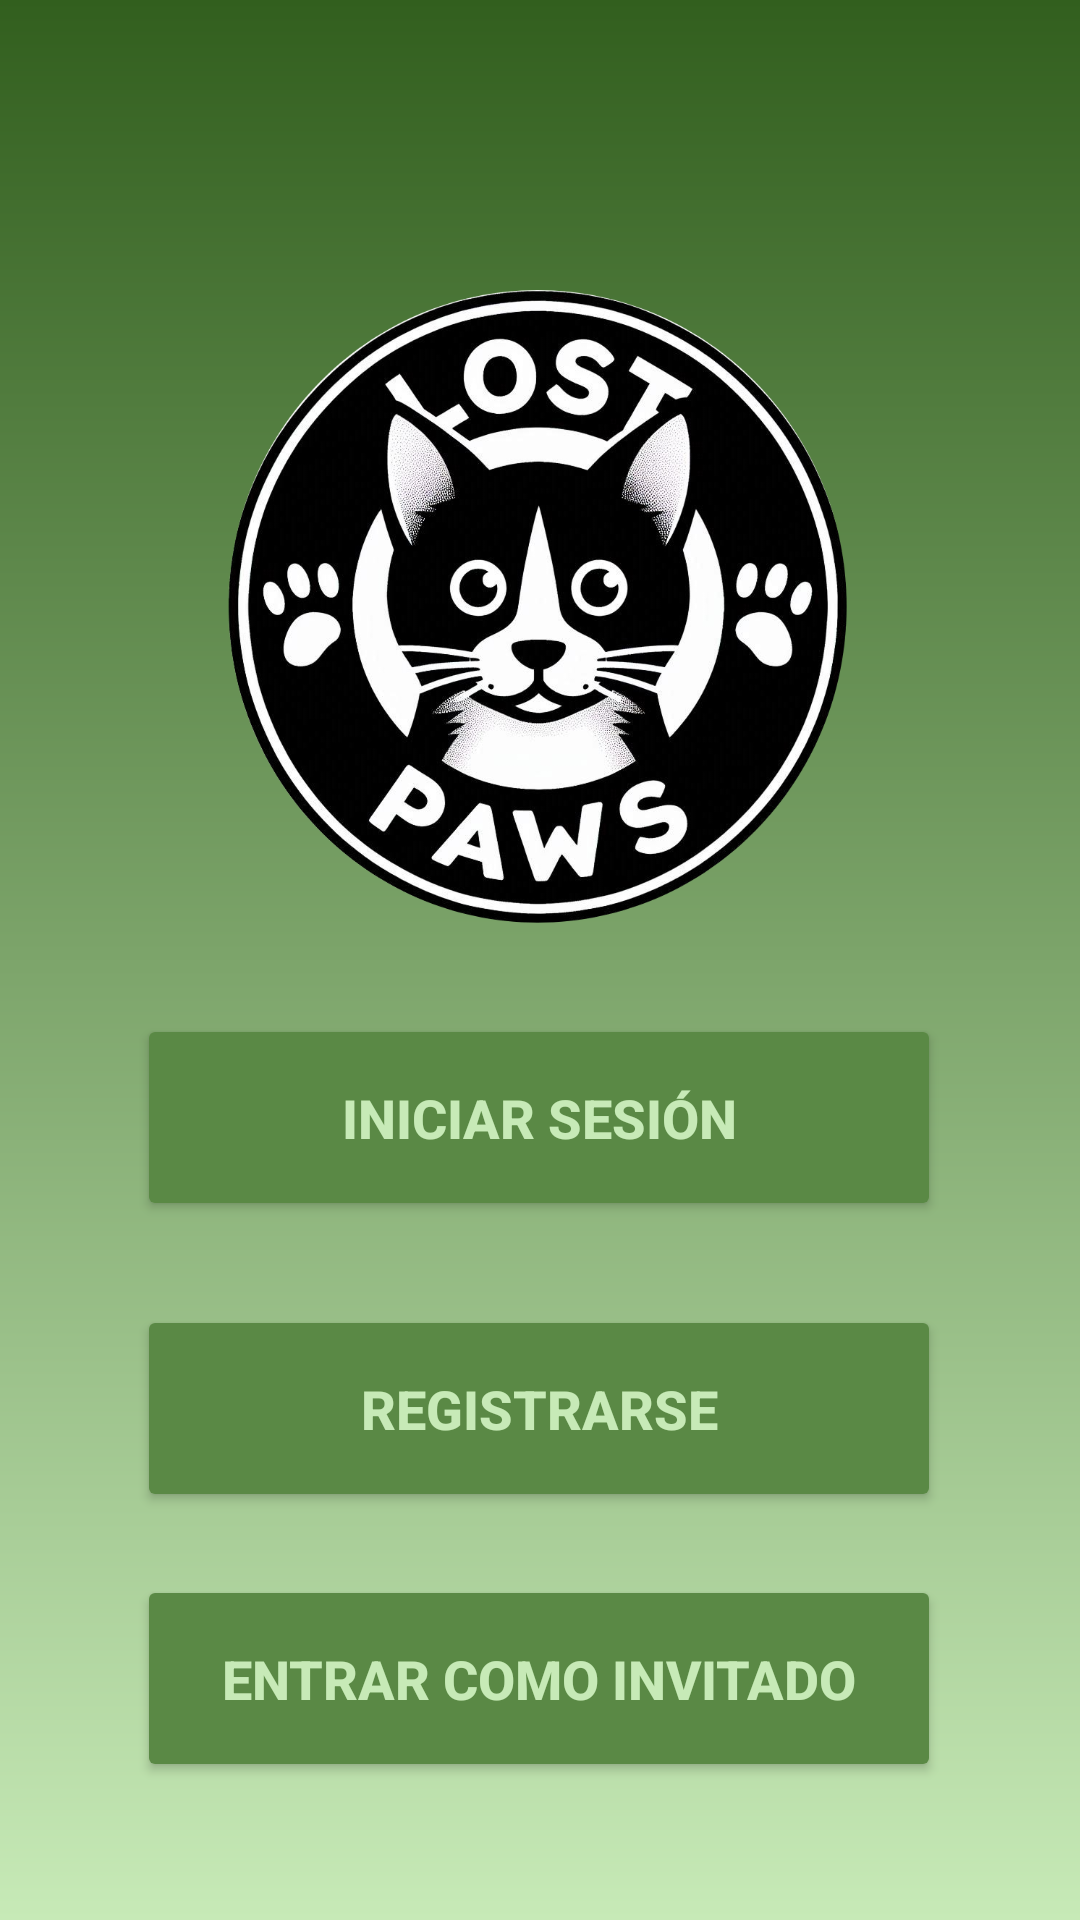

Layout XML and referenced resources for this Android screen:
<!-- AndroidManifest.xml: application theme Theme.LostPaws -->
<!-- res/layout/activity_main.xml -->
<?xml version="1.0" encoding="utf-8"?>
<androidx.constraintlayout.widget.ConstraintLayout xmlns:android="http://schemas.android.com/apk/res/android"
    xmlns:app="http://schemas.android.com/apk/res-auto"
    xmlns:tools="http://schemas.android.com/tools"
    android:id="@+id/main"
    android:layout_width="match_parent"
    android:layout_height="match_parent"
    android:background="@drawable/gradient_green_background"
    tools:context=".MainActivity">

    <ImageView
        android:id="@+id/imageView"
        android:layout_width="247dp"
        android:layout_height="283dp"
        app:layout_constraintBottom_toBottomOf="parent"
        app:layout_constraintEnd_toEndOf="parent"
        app:layout_constraintStart_toStartOf="parent"
        app:layout_constraintTop_toTopOf="parent"
        app:layout_constraintVertical_bias="0.167"
        app:srcCompat="@drawable/logosinfondo"/>

    <Button
        android:id="@+id/registro"
        android:layout_width="268dp"
        android:layout_height="69dp"
        android:layout_marginBottom="136dp"
        android:backgroundTint="@color/verde_boton"
        android:text="REGISTRARSE"
        android:textColor="@color/verde_fondo"
        android:textSize="18sp"
        android:textStyle="bold"
        app:layout_constraintBottom_toBottomOf="parent"
        app:layout_constraintEnd_toEndOf="parent"
        app:layout_constraintHorizontal_bias="0.496"
        app:layout_constraintStart_toStartOf="parent" />

    <Button
        android:id="@+id/invitado"
        android:layout_width="268dp"
        android:layout_height="69dp"
        android:backgroundTint="@color/verde_boton"
        android:text="ENTRAR COMO INVITADO"
        android:textColor="@color/verde_fondo"
        android:textSize="18sp"
        android:textStyle="bold"
        app:layout_constraintBottom_toBottomOf="parent"
        app:layout_constraintEnd_toEndOf="parent"
        app:layout_constraintHorizontal_bias="0.496"
        app:layout_constraintStart_toStartOf="parent"
        app:layout_constraintTop_toBottomOf="@+id/registro"
        app:layout_constraintVertical_bias="0.313" />

    <Button
        android:id="@+id/iniciarSesion"
        android:layout_width="268dp"
        android:layout_height="69dp"
        android:layout_marginBottom="28dp"
        android:backgroundTint="@color/verde_boton"
        android:text="INICIAR SESIÓN"
        android:textColor="@color/verde_fondo"
        android:textSize="18sp"
        android:textStyle="bold"

        app:layout_constraintBottom_toTopOf="@+id/registro"
        app:layout_constraintEnd_toEndOf="parent"
        app:layout_constraintHorizontal_bias="0.496"
        app:layout_constraintStart_toStartOf="parent"
        app:layout_constraintTop_toBottomOf="@+id/imageView"
        app:layout_constraintVertical_bias="1.0" />


</androidx.constraintlayout.widget.ConstraintLayout>
<!-- resources referenced by this layout -->
<resources>
  <color name="verde_boton">#5a8945</color>
  <color name="verde_fondo">#c7eab7</color>
  <!-- drawable gradient_green_background (drawable) -->
  <?xml version="1.0" encoding="utf-8"?>
  <shape xmlns:android="http://schemas.android.com/apk/res/android">
      <gradient
          android:startColor="@color/verde_fondo"
          android:endColor="#325f1e"
          android:angle="90" />
  </shape>
  <!-- drawable logosinfondo: png bitmap (drawable, 407287 bytes) -->
  <style name="Theme.LostPaws" parent="Base.Theme.LostPaws" />
  <style name="Base.Theme.LostPaws" parent="Theme.Material3.DayNight.NoActionBar">
          
          
      </style>
</resources>
